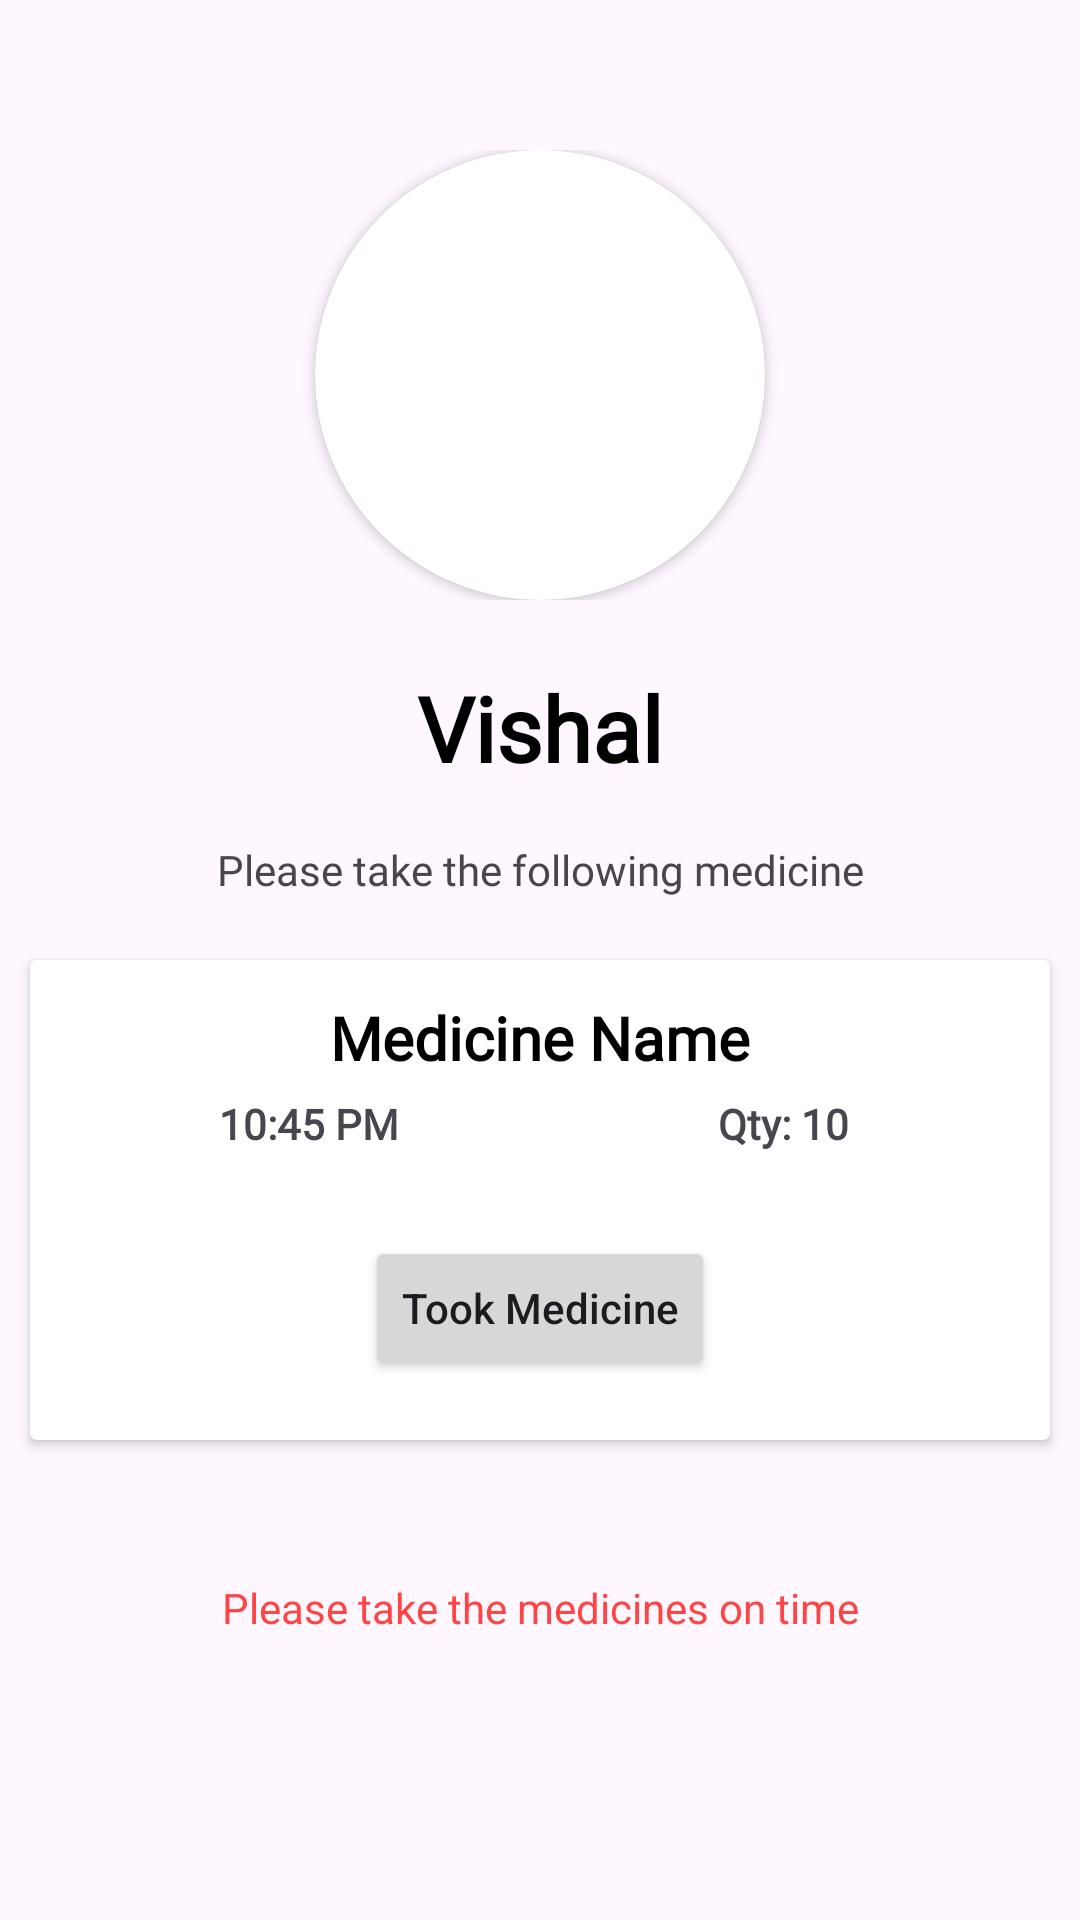

Produce the Android XML layout that renders to this screen, including the resource entries it uses.
<!-- AndroidManifest.xml: application theme Theme.FamilyWellness -->
<!-- res/layout/activity_alarm.xml -->
<RelativeLayout xmlns:tools="http://schemas.android.com/tools"
    android:layout_height="match_parent"
    android:layout_width="match_parent"
    xmlns:android="http://schemas.android.com/apk/res/android"
    xmlns:app="http://schemas.android.com/apk/res-auto">

    <LinearLayout
        android:id="@+id/alarm_card"
        android:layout_width="match_parent"
        android:layout_height="150dp"
        android:layout_alignParentTop="true"
        android:layout_marginTop="50dp"
        android:gravity="center_horizontal">

        <androidx.cardview.widget.CardView

            android:layout_width="wrap_content"
            android:layout_height="match_parent"
            android:elevation="5dp"
            app:cardCornerRadius="75dp">

            <ImageView
                android:id="@+id/alarm_avatar"
                android:layout_width="150dp"
                android:layout_height="match_parent"
                android:scaleType="centerCrop"
                android:src="@drawable/vishal3" />

        </androidx.cardview.widget.CardView>


    </LinearLayout>

    <TextView
        android:id="@+id/alarm_user_name"
        android:layout_width="match_parent"
        android:layout_height="45dp"
        android:paddingHorizontal="20dp"
android:fontFamily="@font/kanit_bold"

        android:layout_alignTop="@id/alarm_card"


        android:layout_marginTop="170dp"
        android:gravity="center_horizontal|center_vertical"
        android:text="Vishal"
        android:textAlignment="gravity"
        android:textColor="@color/black"
        android:textSize="30sp"
        android:textStyle="bold" />

    <TextView
        android:id="@+id/alarm_desc"
        android:layout_width="match_parent"
        android:layout_height="40dp"
        android:paddingHorizontal="20dp"
        android:gravity="center_vertical|center_horizontal"
        android:textAlignment="gravity"
        android:fontFamily="@font/kanit_regular"

        android:layout_alignTop="@id/alarm_user_name"


        android:layout_marginTop="50dp"
        android:text="Please take the following medicine" />

    <androidx.cardview.widget.CardView
        android:id="@+id/med_card"
        android:layout_width="match_parent"
        android:layout_height="160dp"
        android:layout_alignTop="@id/alarm_desc"
android:layout_marginHorizontal="10dp"
        android:layout_marginTop="50dp"
        >
        <androidx.constraintlayout.widget.ConstraintLayout
            android:layout_width="match_parent"
            android:layout_height="match_parent"
            android:layout_marginBottom="20dp">


            <TextView
                android:id="@+id/alarm_med_name"
                android:layout_width="match_parent"
                android:layout_height="42dp"
                android:gravity="center_vertical|center_horizontal"
                android:text="Medicine Name"
                android:textAlignment="gravity"
                android:textColor="@color/black"
                android:textSize="20sp"
                android:fontFamily="@font/kanit_regular"

                android:textStyle="bold"
                app:layout_constraintBottom_toBottomOf="parent"
                app:layout_constraintEnd_toEndOf="parent"
                app:layout_constraintHorizontal_bias="0.0"
                app:layout_constraintStart_toStartOf="parent"
                app:layout_constraintTop_toTopOf="parent"
                app:layout_constraintVertical_bias="0.05" />

            <TextView
                android:id="@+id/alarm_med_quantity"
                android:layout_width="146dp"
                android:layout_height="35dp"
                android:layout_marginEnd="16dp"
                android:layout_marginRight="16dp"
                android:layout_marginBottom="68dp"
                android:gravity="center_vertical|center_horizontal"
                android:text="Qty: 10"
                android:textAlignment="gravity"
                android:textStyle="bold"
                android:fontFamily="@font/kanit_regular"

                app:layout_constraintBottom_toBottomOf="parent"
                app:layout_constraintEnd_toEndOf="parent" />

            <TextView
                android:id="@+id/alarm_med_time"
                android:layout_width="146dp"
                android:layout_height="35dp"
                android:layout_marginStart="20dp"
                android:layout_marginLeft="20dp"
                android:layout_marginBottom="68dp"
                android:gravity="center_horizontal|center_vertical"
                android:text="10:45 PM"
                android:fontFamily="@font/kanit_regular"

                android:textAlignment="gravity"
                android:textStyle="bold"
                app:layout_constraintBottom_toBottomOf="parent"
                app:layout_constraintStart_toStartOf="parent" />

            <Button
                android:id="@+id/alarm_took"
                android:layout_width="wrap_content"
                android:layout_height="wrap_content"
                android:layout_marginTop="20dp"
                android:text="Took Medicine"
                android:textAllCaps="false"
                app:layout_constraintEnd_toEndOf="parent"
                app:layout_constraintStart_toStartOf="parent"
                app:layout_constraintTop_toBottomOf="@+id/alarm_med_time" />

            <Button
                android:id="@+id/alarm_snooze"
                android:layout_width="wrap_content"
                android:layout_height="wrap_content"
                android:layout_marginTop="20dp"
                android:layout_marginEnd="16dp"
                android:layout_marginRight="16dp"
                android:text="Snooze Alarm"
                android:textAllCaps="false"
                android:visibility="gone"
                app:layout_constraintEnd_toEndOf="parent"
                app:layout_constraintTop_toBottomOf="@+id/alarm_med_quantity" />


        </androidx.constraintlayout.widget.ConstraintLayout>


    </androidx.cardview.widget.CardView>

    <TextView
        android:layout_width="match_parent"
        android:layout_height="50dp"
        android:layout_alignTop="@id/med_card"
        android:gravity="center_horizontal|center_vertical"
        android:textColor="@android:color/holo_red_light"
        android:layout_marginTop="191dp"
        android:text="Please take the medicines on time"/>


</RelativeLayout>
<!-- resources referenced by this layout -->
<resources>
  <color name="black">#000000</color>
  <style name="Theme.FamilyWellness" parent="Base.Theme.FamilyWellness" />
  <style name="Base.Theme.FamilyWellness" parent="Theme.Material3.DayNight.NoActionBar">
          
          
          <item name="android:statusBarColor" tools:targetApi="l">@color/statusbar</item>
          <item name="colorPrimary">@color/colorPrimary</item>
          <item name="colorPrimaryDark">@color/colorPrimaryDark</item>
          <item name="colorAccent">@color/colorAccent</item>
  
  
      </style>
  <color name="statusbar">#50C2C9</color>
  <color name="colorPrimary">#80CCCA</color>
  <color name="colorPrimaryDark">#80CCCA</color>
  <color name="colorAccent">#80CCCA</color>
</resources>
